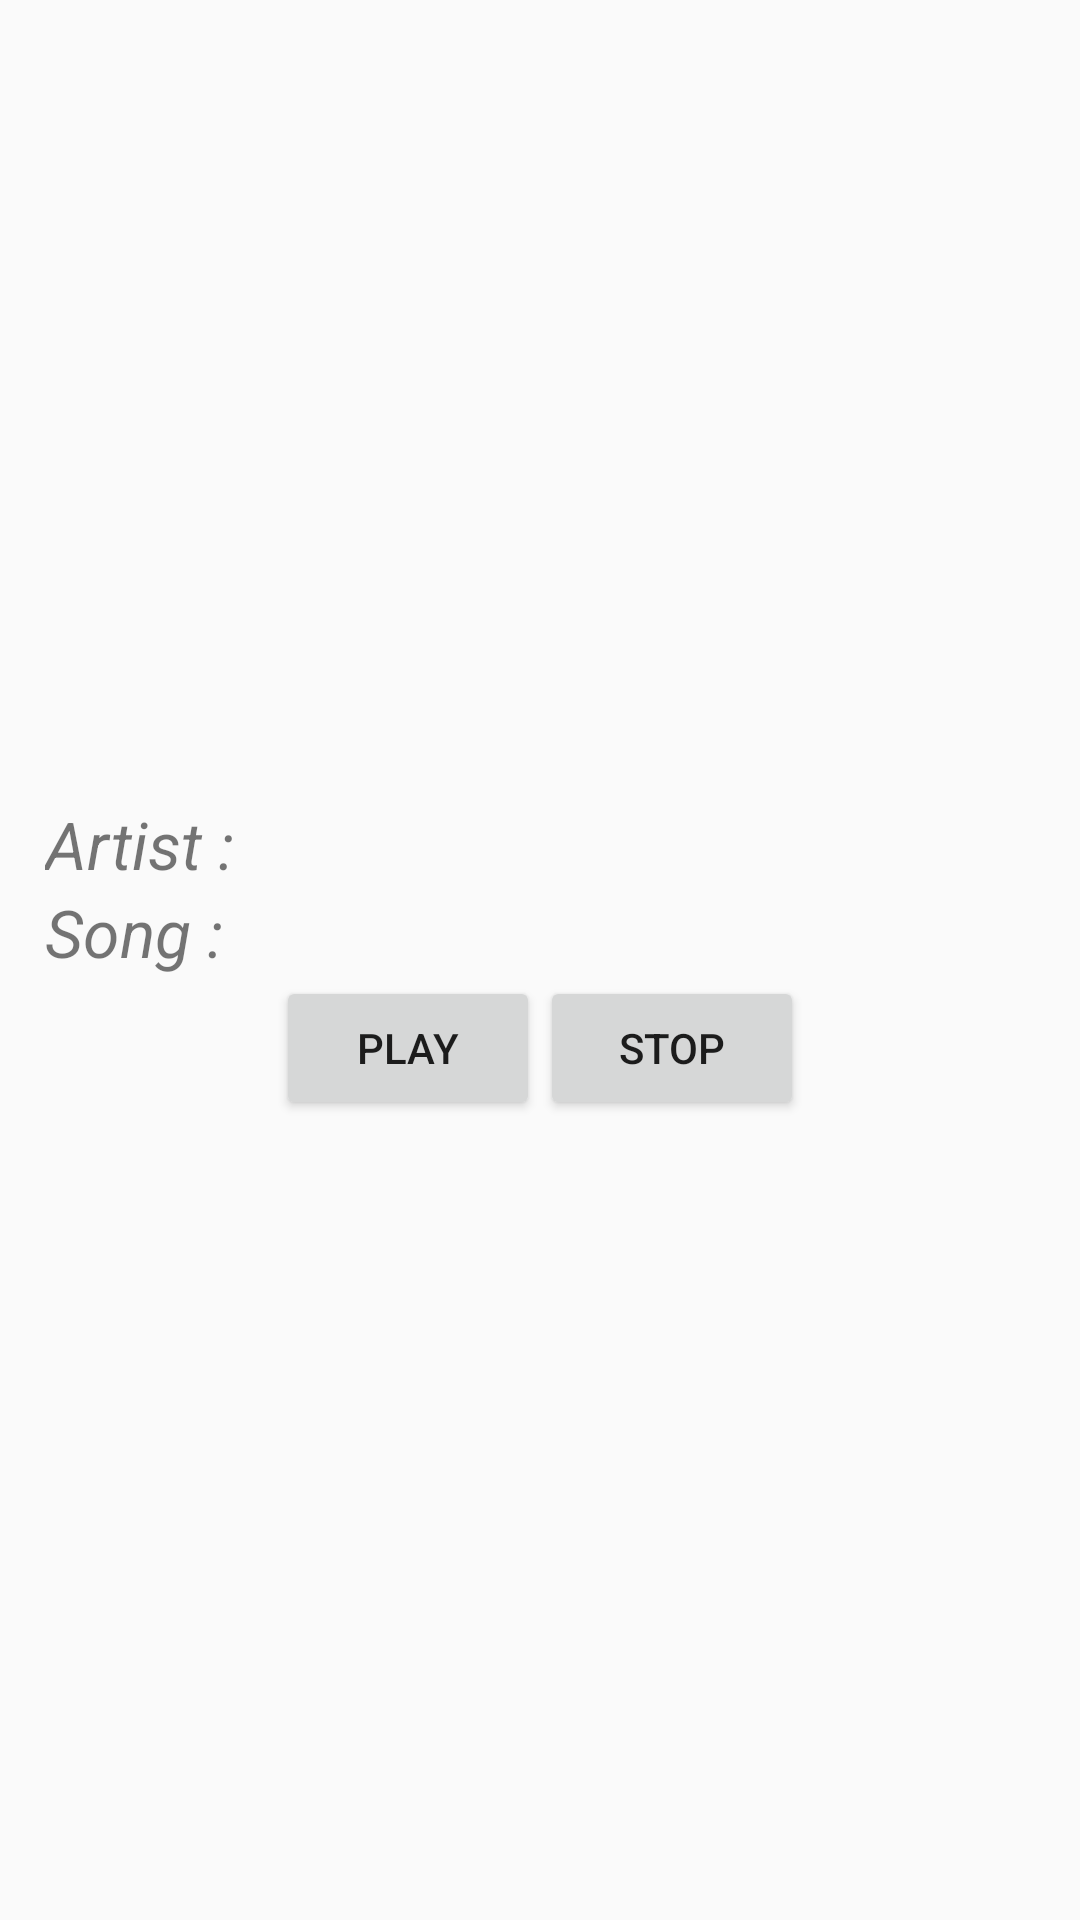

The Android layout XML behind this screen, and the referenced resources:
<!-- AndroidManifest.xml: application theme AppTheme -->
<!-- res/layout/content_song_play.xml -->
<?xml version="1.0" encoding="utf-8"?>
<RelativeLayout xmlns:android="http://schemas.android.com/apk/res/android"
    xmlns:tools="http://schemas.android.com/tools"
    android:orientation="vertical"
    android:layout_width="match_parent"
    android:layout_height="match_parent"
    android:gravity="center"
    tools:context="com.example.android.mysongapp.SongPlay">
    <RelativeLayout
        android:layout_width="match_parent"
        android:layout_height="wrap_content"
        android:id="@+id/songRelativeLayout"
        android:gravity="center"
        >
        <TextView
            android:id="@+id/textViewArtist"
            android:textSize="22dp"
            android:paddingLeft="15dp"
            android:textStyle="italic"
            android:layout_width="match_parent"
            android:layout_height="wrap_content"
            android:text="Artist :"
            android:layout_gravity="center"/>

        <TextView
            android:id="@+id/textViewSong"
            android:textSize="22dp"
            android:paddingLeft="15dp"
            android:textStyle="italic"
            android:layout_width="match_parent"
            android:layout_height="wrap_content"
            android:text="Song :"
            android:layout_below="@+id/textViewArtist"
            android:layout_gravity="center"/>
    </RelativeLayout>

    <RelativeLayout
        android:layout_width="match_parent"
        android:layout_height="wrap_content"
        android:id="@+id/songRelativeLayout2"
        android:gravity="center"
        android:layout_below="@+id/songRelativeLayout">
        <Button
            android:id="@+id/buttonPlay"
            android:layout_width="wrap_content"
            android:layout_height="wrap_content"
            android:text="Play"
            />
        <Button
            android:id="@+id/buttonStop"
            android:layout_width="wrap_content"
            android:layout_height="wrap_content"
            android:text="Stop"

            android:layout_toRightOf="@+id/buttonPlay"/>
    </RelativeLayout>



</RelativeLayout>
<!-- resources referenced by this layout -->
<resources>
  <style name="AppTheme" parent="Theme.AppCompat.Light.NoActionBar">
          
          <item name="colorPrimary">@color/colorPrimary</item>
          <item name="colorPrimaryDark">@color/ColorBackground</item>
          <item name="colorAccent">@color/colorAccent</item>
      </style>
  <color name="colorPrimary">#3F51B5</color>
  <color name="ColorBackground">#874865  </color>
  <color name="colorAccent">#FF4081</color>
</resources>
